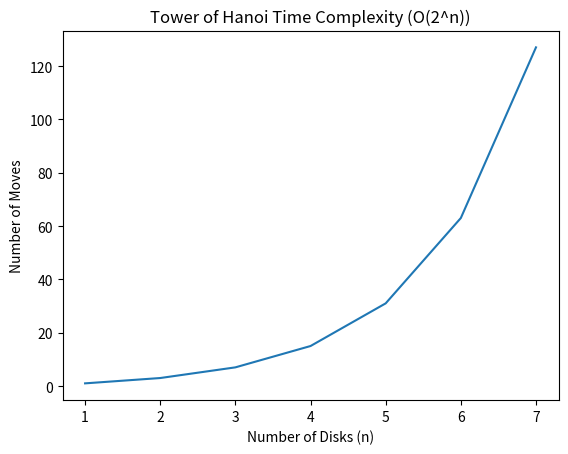

Reproduce this figure in Python.
import matplotlib.pyplot as plt

# Number of disks
n = [1, 2, 3, 4, 5, 6, 7]

# Number of moves = 2^n - 1
moves = [2**i - 1 for i in n]

plt.figure()
plt.plot(n, moves)
plt.xlabel("Number of Disks (n)")
plt.ylabel("Number of Moves")
plt.title("Tower of Hanoi Time Complexity (O(2^n))")
plt.show()
